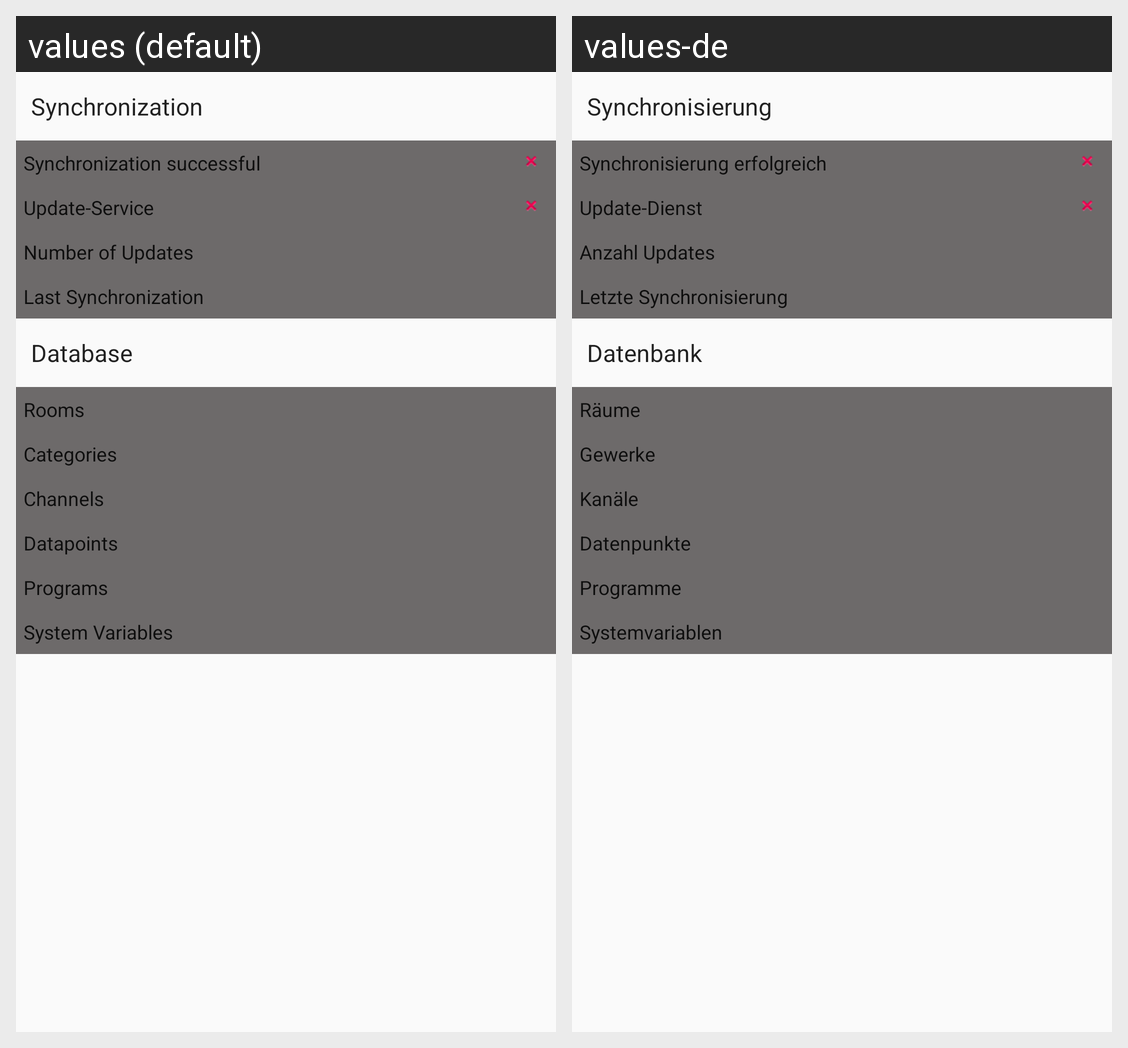

This grid shows one Android layout under two languages. Give, for every string resource on the screen, its name, the default text and each shown locale's text.
Android screen res/layout/appstate.xml rendered under 2 locales, left to right: values (default), values-de. Device: Nexus 5 (rendered at 1080×1920; each locale shown at half size, 540×960, under a caption strip naming it); theme HomeDroidLight.
Strings drawn on this screen, with the default value and each locale's value (text and hints the layout hard-codes, and strings that could not be matched under every locale, appear in the picture but are not listed):

appstate_synctitle
  values: Synchronization
  values-de: Synchronisierung

appstate_success
  values: Synchronization successful
  values-de: Synchronisierung erfolgreich

appstate_background
  values: Update-Service
  values-de: Update-Dienst

appstate_updatecount
  values: Number of Updates
  values-de: Anzahl Updates

lastSync
  values: Last Synchronization
  values-de: Letzte Synchronisierung

appstate_dbtitle
  values: Database
  values-de: Datenbank

rooms
  values: Rooms
  values-de: Räume

categories
  values: Categories
  values-de: Gewerke

channels
  values: Channels
  values-de: Kanäle

datapoints
  values: Datapoints
  values-de: Datenpunkte

scripts
  values: Programs
  values-de: Programme

variables
  values: System Variables
  values-de: Systemvariablen
